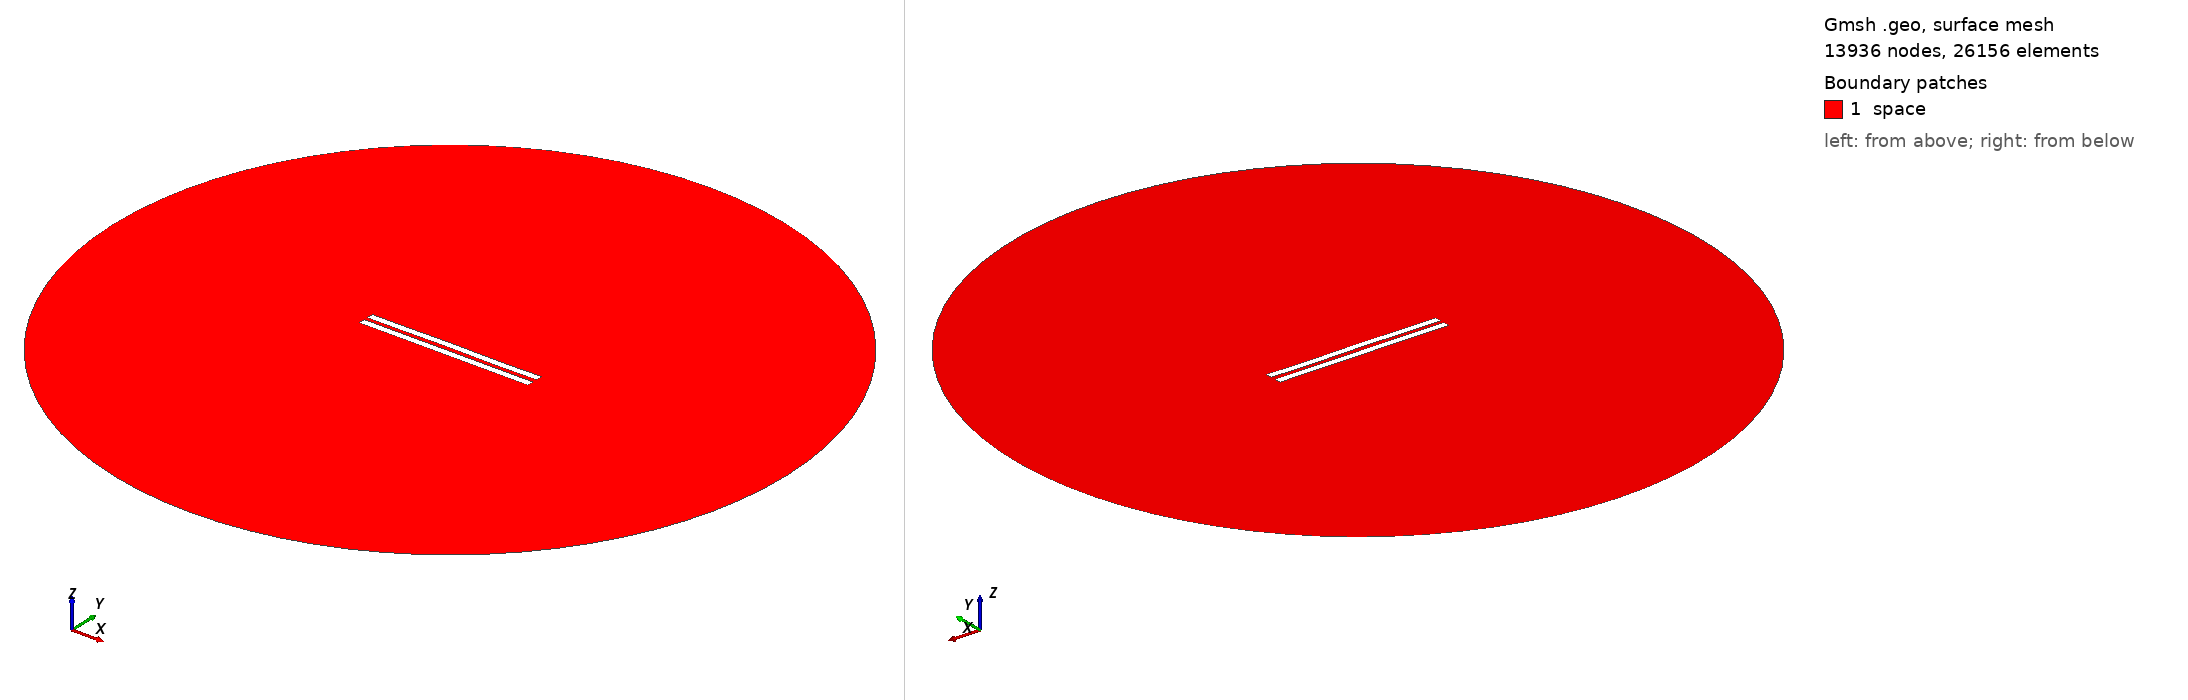

Gmsh geometry script, surface-meshed: 13936 nodes, 26156 surface elements. Boundary patches (legend numbers): 1 space. Left view from above one corner, right view from below the opposite corner. Legend entries are the model's physical surfaces. The drawing asked Gmsh for element sizes between 1% and 20% of the model's largest extent; the script's own settings can give other sizes.

=== 3092.geo (drawn) ===
//---------------------------------------
// Geometry kernel
//---------------------------------------

SetFactory("OpenCASCADE");



//---------------------------------------
// Parameters of the geometry
//---------------------------------------

// Overetch of the upper plate
overetch = 0.0;

// Distance between the plates
distance = 2.5;

// Discretization over the x axis (for the deformation)
nx = 50; 

// Length of the plate
L = 100 - overetch; 

// Number of modes
n = 4; 

// 1st mode coefficient
coeff(1) = 0.15;
beta(1) = 0.596864 * 3.1415926535 / L;

// 2nd mode coefficient
coeff(2) = 0.07499999999999998;
beta(2) = 1.49418 * 3.1415926535 / L;

// 3rd mode coefficient
coeff(3) = 0.07499999999999998;
beta(3) = 2.50025 * 3.1415926535 / L;

// 4th mode coefficient
coeff(4) = -0.075;
beta(4) = 3.49999 * 3.1415926535 / L;



//---------------------------------------
// Upper plate (deformed rectangle)
//---------------------------------------

// Coordiantes of the upper plate
xmin = -50;
xmax = 50 - overetch;

// Height of the upper plate
yheight = 4 - 2 * overetch;

// Indexes of the points
UpperID[] = {};
LowerID[] = {};
LeftID[] = {};
RightID[] = {};

// Point index
p = 1;

// Horizontal edges
For i In {1:nx}
    x = xmin + (i-1)*(xmax - xmin)/(nx-1);

    y_bottom = distance / 2 + overetch;
    For j In {1:n}
        C = (Cosh(beta(j)*L) + Cos(beta(j)*L)) / (Sinh(beta(j)*L) + Sin(beta(j)*L));
        y_bottom  = y_bottom + coeff(j) * (Cosh(beta(j)*(x+50)) - Cos(beta(j)*(x+50)) - C * (Sinh(beta(j)*(x+50)) - Sin(beta(j)*(x+50))));
    EndFor

    y_top = y_bottom + yheight;

    Point(p) = {x, y_top, 0, 1.0};
    UpperID[i] = p;
    p = p + 1;

    Point(p) = {x, y_bottom, 0, 1.0};
    LowerID[i] = p;
    p = p + 1;
EndFor

// Create point lists
UpperPts[] = {}; LowerPts[] = {};
For i In {1:nx}
  UpperPts[] += {UpperID[i]};
  LowerPts[] += {LowerID[i]};
EndFor

// Build splines
Spline(1) = {UpperPts[]};
Spline(2) = {LowerPts[]};
Line(3) = {LowerPts[nx-1], UpperPts[nx-1]};
Line(4) = {LowerPts[0], UpperPts[0]};

// Build the plane surface
Curve Loop(1) = {2, 3, -1, -4};
Plane Surface(1) = {1};



//---------------------------------------
// Lower plate (rectangle)
//---------------------------------------

// Vertices
Point(1001) = {-50, -1, 0, 1.0};
Point(1002) = { 50, -1, 0, 1.0};
Point(1003) = { 50,  -5, 0, 1.0};
Point(1004) = {-50,  -5, 0, 1.0};

// Edges
Line(5) = {1001, 1002};
Line(6) = {1002, 1003};
Line(7) = {1003, 1004};
Line(8) = {1004, 1001};

// Plane surface
Line Loop(2) = {5, 6, 7, 8};
Plane Surface(2) = {2}; 



//---------------------------------------
// Outer (fictious) boundary
//---------------------------------------

// Points
Point(1005) = {0, 0, 0};       // Center
Point(1006) = {200, 0, 0};     // Start point
Point(1007) = {0, 200, 0};     // 90 degrees
Point(1008) = {-200, 0, 0};    // 180 degrees
Point(1009) = {0, -200, 0};    // 270 degrees

// Circle arcs (each needs start, center, end)
Circle(9) = {1006, 1005, 1007};
Circle(10) = {1007, 1005, 1008};
Circle(11) = {1008, 1005, 1009};
Circle(12) = {1009, 1005, 1006};

// Plane surface for the entire domain
Curve Loop(3) = {9, 10, 11, 12};
Surface(3) = {3};

// Subtract the plates from the whole domain to obtain the actual domain where we want to solve the equations
BooleanDifference{ Surface{3}; Delete; }{ Surface{1}; Surface{2}; Delete; }




//---------------------------------------
// Transfinite Lines/Curves
//---------------------------------------

// Set the number of points on the boundaries
r = 7;

// Plates
Transfinite Curve {1, 2} = 50*r Using Progression 1;
Transfinite Curve {3, 4} = 2*r Using Progression 1;
Transfinite Line {5, 7} = 50*r Using Progression 1;
Transfinite Line {6, 8} = 2*r Using Progression 1;

// Outer boundary
Transfinite Line {9, 10, 11, 12} = 20 Using Progression 1;



//---------------------------------------
// Physical groups
//---------------------------------------                

// Physical curves (boundaries)
Physical Line("force_segment", 10) = {2};
Physical Line("upper_plate", 11) = {1, 3, 4};
Physical Line("lower_plate", 12) = {5, 6, 7, 8};
Physical Line("boundary", 20) = {9, 10, 11, 12};

// Physical Surfaces
Physical Surface("space", 30) = {3};



//---------------------------------------
// 6. Generate the Mesh
//---------------------------------------

// 2D mesh generation
Mesh 2;
